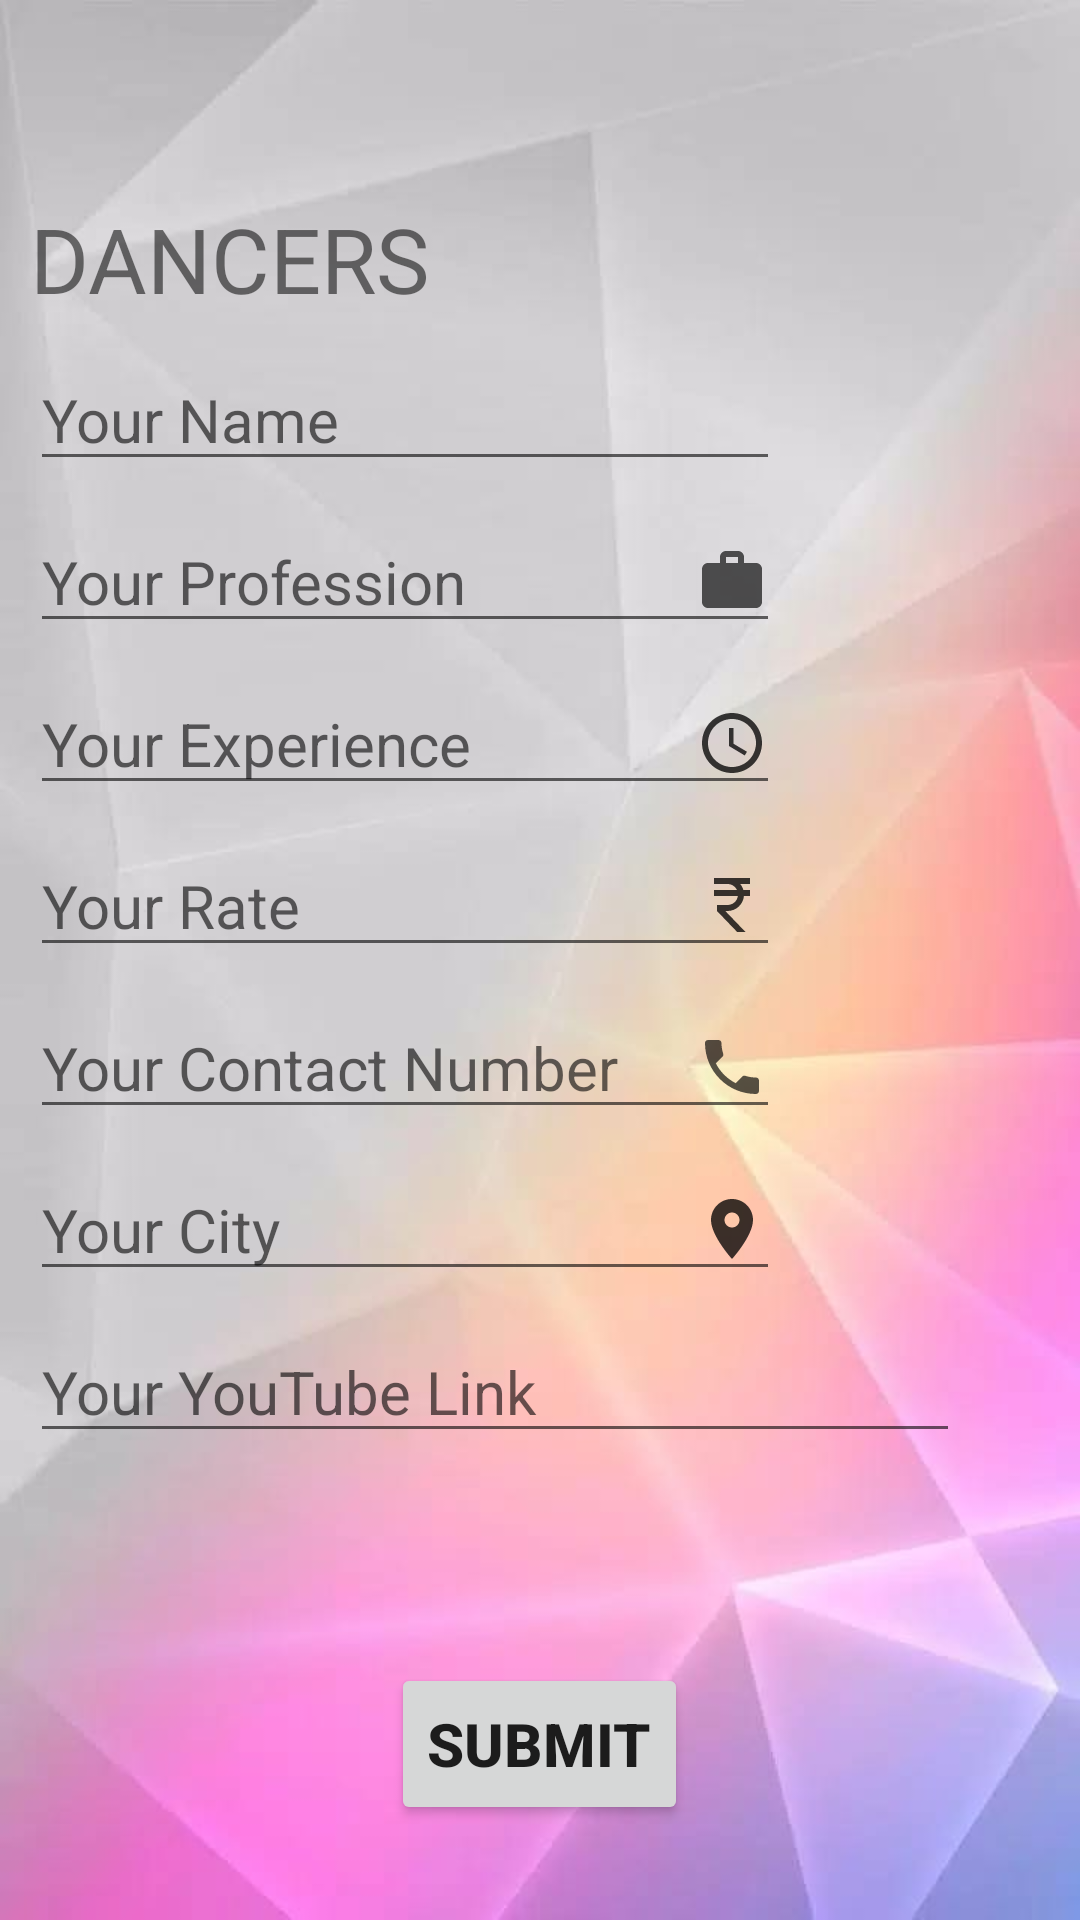

The Android layout XML behind this screen, and the referenced resources:
<!-- AndroidManifest.xml: application theme Theme.EveZone_v11 -->
<!-- res/layout/activity_bdancers.xml -->
<?xml version="1.0" encoding="utf-8"?>
<RelativeLayout xmlns:android="http://schemas.android.com/apk/res/android"
    xmlns:app="http://schemas.android.com/apk/res-auto"
    xmlns:tools="http://schemas.android.com/tools"
    android:layout_width="match_parent"
    android:layout_height="match_parent"
    android:background="@drawable/back"
    tools:context=".b_dancers">

    <LinearLayout
        android:layout_width="match_parent"
        android:layout_height="wrap_content"
        android:layout_margin="10dp"
        android:orientation="vertical">
    <RelativeLayout
        android:layout_width="match_parent"
        android:layout_height="?actionBarSize">

        <ImageView
            android:id="@+id/back2"
            android:layout_width="wrap_content"
            android:layout_height="wrap_content"
            android:layout_centerVertical="true"
            android:padding="15dp"
            android:src="@drawable/ic_back" />
    </RelativeLayout>

    <TextView
        android:layout_width="wrap_content"
        android:layout_height="wrap_content"
        android:text="Dancers"
        android:textSize="30sp"
        android:textAllCaps="true"/>

        <EditText
            android:id="@+id/name"
            android:layout_width="250dp"
            android:layout_height="wrap_content"
            android:layout_marginTop="10dp"
            android:drawableRight="@drawable/ic_user"
            android:hint="Your Name"
            android:textSize="20dp" />

        <EditText
            android:id="@+id/prof"
            android:layout_width="250dp"
            android:layout_marginTop="10dp"
            android:layout_height="wrap_content"
            android:hint="Your Profession"
            android:drawableRight="@drawable/ic_exp"
            android:textSize="20dp"/>

        <EditText
            android:id="@+id/exper"
            android:layout_width="250dp"
            android:layout_marginTop="10dp"
            android:layout_height="wrap_content"
            android:hint="Your Experience"
            android:drawableRight="@drawable/ic_time"
            android:textSize="20dp"/>

        <EditText
            android:id="@+id/rate"
            android:layout_width="250dp"
            android:layout_marginTop="10dp"
            android:layout_height="wrap_content"
            android:hint="Your Rate"
            android:drawableRight="@drawable/ic_rate"
            android:textSize="20dp"/>

        <EditText
            android:id="@+id/contact"
            android:layout_width="250dp"
            android:layout_marginTop="10dp"
            android:layout_height="wrap_content"
            android:hint="Your Contact Number"
            android:drawableRight="@drawable/ic_phone"
            android:textSize="20dp"/>
        <EditText
            android:id="@+id/location"
            android:layout_width="250dp"
            android:layout_marginTop="10dp"
            android:layout_height="wrap_content"
            android:hint="Your City"
            android:drawableRight="@drawable/ic_location"
            android:textSize="20dp"/>

        <EditText
            android:id="@+id/link"
            android:layout_width="310dp"
            android:layout_marginTop="10dp"
            android:layout_height="wrap_content"
            android:hint="Your YouTube Link"
            android:textSize="20dp"/>

        <Button
            android:id="@+id/submit"
            android:layout_width="wrap_content"
            android:layout_height="54dp"
            android:layout_gravity="center"
            android:layout_marginTop="70dp"
            android:layout_marginBottom="100dp"
            android:text="SUBMIT"
            android:textSize="20dp"
            android:textStyle="bold" />


    </LinearLayout>


</RelativeLayout>
<!-- resources referenced by this layout -->
<resources>
  <!-- drawable back: jpeg bitmap (drawable, 23570 bytes) -->
  <!-- drawable ic_exp (drawable) -->
  <vector android:alpha="0.66" android:height="24dp"
      android:tint="#000000" android:viewportHeight="24"
      android:viewportWidth="24" android:width="24dp" xmlns:android="http://schemas.android.com/apk/res/android">
      <path android:fillColor="@android:color/white" android:pathData="M20,6h-4L16,4c0,-1.11 -0.89,-2 -2,-2h-4c-1.11,0 -2,0.89 -2,2v2L4,6c-1.11,0 -1.99,0.89 -1.99,2L2,19c0,1.11 0.89,2 2,2h16c1.11,0 2,-0.89 2,-2L22,8c0,-1.11 -0.89,-2 -2,-2zM14,6h-4L10,4h4v2z"/>
  </vector>
  <!-- drawable ic_location (drawable) -->
  <vector android:alpha="0.77" android:height="24dp"
      android:tint="#000000" android:viewportHeight="24"
      android:viewportWidth="24" android:width="24dp" xmlns:android="http://schemas.android.com/apk/res/android">
      <path android:fillColor="@android:color/white" android:pathData="M12,2C8.13,2 5,5.13 5,9c0,5.25 7,13 7,13s7,-7.75 7,-13c0,-3.87 -3.13,-7 -7,-7zM12,11.5c-1.38,0 -2.5,-1.12 -2.5,-2.5s1.12,-2.5 2.5,-2.5 2.5,1.12 2.5,2.5 -1.12,2.5 -2.5,2.5z"/>
  </vector>
  <!-- drawable ic_phone (drawable) -->
  <vector android:alpha="0.66" android:height="24dp"
      android:tint="#000000" android:viewportHeight="24"
      android:viewportWidth="24" android:width="24dp" xmlns:android="http://schemas.android.com/apk/res/android">
      <path android:fillColor="@android:color/white" android:pathData="M6.62,10.79c1.44,2.83 3.76,5.14 6.59,6.59l2.2,-2.2c0.27,-0.27 0.67,-0.36 1.02,-0.24 1.12,0.37 2.33,0.57 3.57,0.57 0.55,0 1,0.45 1,1V20c0,0.55 -0.45,1 -1,1 -9.39,0 -17,-7.61 -17,-17 0,-0.55 0.45,-1 1,-1h3.5c0.55,0 1,0.45 1,1 0,1.25 0.2,2.45 0.57,3.57 0.11,0.35 0.03,0.74 -0.25,1.02l-2.2,2.2z"/>
  </vector>
  <!-- drawable ic_rate (drawable) -->
  <vector android:alpha="0.77" android:height="24dp"
      android:tint="#000000" android:viewportHeight="24"
      android:viewportWidth="24" android:width="24dp" xmlns:android="http://schemas.android.com/apk/res/android">
      <path android:fillColor="@android:color/white" android:pathData="M13.66,7C13.1,5.82 11.9,5 10.5,5L6,5V3h12v2l-3.26,0c0.48,0.58 0.84,1.26 1.05,2L18,7v2l-2.02,0c-0.25,2.8 -2.61,5 -5.48,5H9.77l6.73,7h-2.77L7,14v-2h3.5c1.76,0 3.22,-1.3 3.46,-3L6,9V7L13.66,7z"/>
  </vector>
  <!-- drawable ic_time (drawable) -->
  <vector android:alpha="0.77" android:height="24dp"
      android:tint="#000000" android:viewportHeight="24"
      android:viewportWidth="24" android:width="24dp" xmlns:android="http://schemas.android.com/apk/res/android">
      <path android:fillColor="@android:color/white" android:pathData="M11.99,2C6.47,2 2,6.48 2,12s4.47,10 9.99,10C17.52,22 22,17.52 22,12S17.52,2 11.99,2zM12,20c-4.42,0 -8,-3.58 -8,-8s3.58,-8 8,-8 8,3.58 8,8 -3.58,8 -8,8z"/>
      <path android:fillColor="@android:color/white" android:pathData="M12.5,7H11v6l5.25,3.15 0.75,-1.23 -4.5,-2.67z"/>
  </vector>
  <style name="Theme.EveZone_v11" parent="Theme.MaterialComponents.DayNight.DarkActionBar">
          
          <item name="colorPrimary">@color/teal_200</item>
          <item name="colorPrimaryVariant">@color/purple_700</item>
          <item name="colorOnPrimary">@color/white</item>
          
          <item name="colorSecondary">@color/teal_200</item>
          <item name="colorSecondaryVariant">@color/teal_700</item>
          <item name="colorOnSecondary">@color/black</item>
          
          <item name="android:statusBarColor">?attr/colorPrimaryVariant</item>
          
      </style>
  <!-- not gathered from this repository: default colours our renderer supplied (Android Studio template values) -->
  <color name="purple_700">#FF3700B3</color>
  <color name="teal_200">#FF03DAC5</color>
  <color name="teal_700">#FF018786</color>
  <color name="black">#FF000000</color>
  <color name="white">#FFFFFFFF</color>
</resources>
